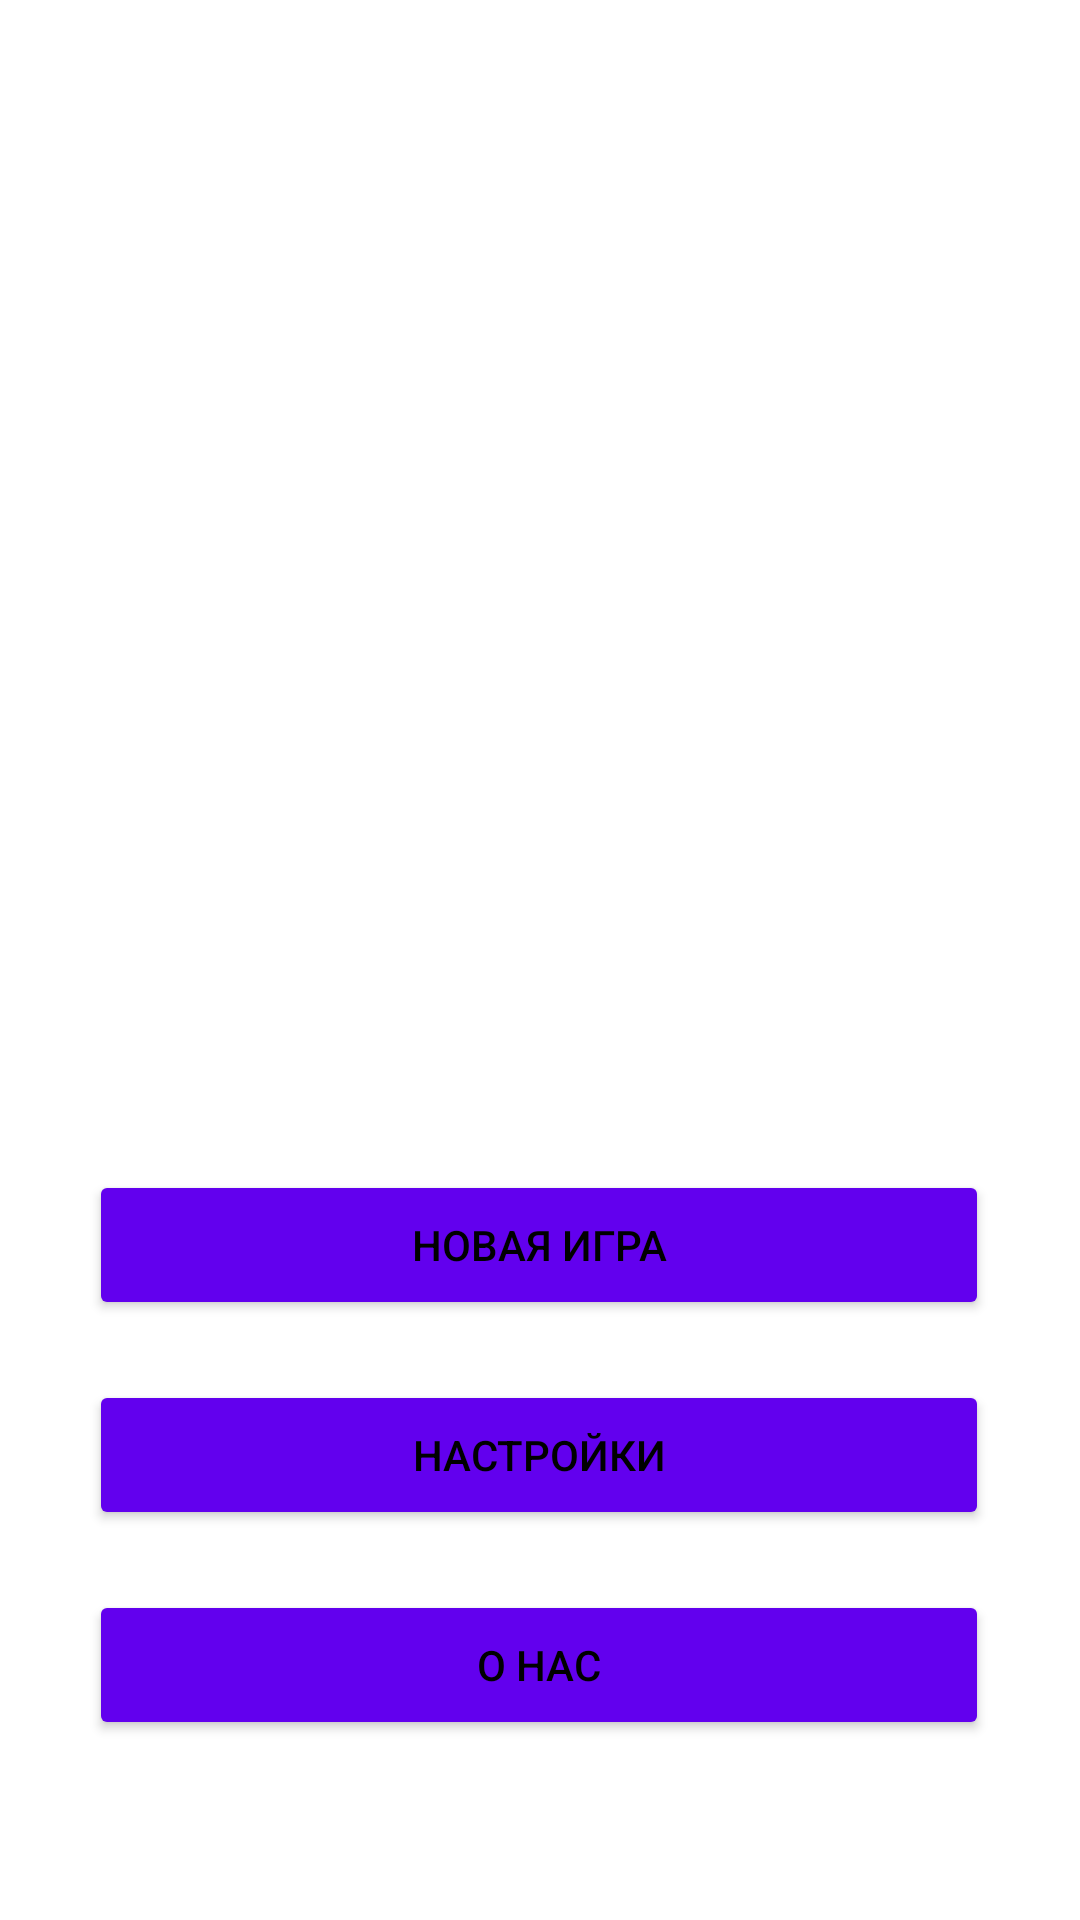

Write the Android layout XML for this screen, with the resource values it uses.
<!-- AndroidManifest.xml: application theme Theme.Shootemup -->
<!-- res/layout/fragment_menu.xml -->
<?xml version="1.0" encoding="utf-8"?>
<androidx.constraintlayout.widget.ConstraintLayout xmlns:android="http://schemas.android.com/apk/res/android"
    xmlns:app="http://schemas.android.com/apk/res-auto"
    xmlns:tools="http://schemas.android.com/tools"
    android:id="@+id/menu_frame"
    android:layout_width="match_parent"
    android:layout_height="match_parent"
    tools:context=".view.MenuFragment">

    <Button
        android:id="@+id/game_button"
        android:layout_width="300dp"
        android:layout_height="50dp"
        android:layout_marginBottom="20dp"
        android:text="Новая Игра"
        android:textColor="@color/black"
        app:layout_constraintBottom_toTopOf="@+id/settings_button"
        app:layout_constraintEnd_toEndOf="parent"
        app:layout_constraintHorizontal_bias="0.495"
        app:layout_constraintStart_toStartOf="parent" />

    <Button
        android:id="@+id/settings_button"
        android:layout_width="300dp"
        android:layout_height="50dp"
        android:layout_marginBottom="20dp"
        android:text="Настройки"
        android:textColor="@color/black"
        app:layout_constraintBottom_toTopOf="@+id/about_us_button"
        app:layout_constraintEnd_toEndOf="parent"
        app:layout_constraintHorizontal_bias="0.495"
        app:layout_constraintStart_toStartOf="parent" />

    <Button
        android:id="@+id/about_us_button"
        android:layout_width="300dp"
        android:layout_height="50dp"
        android:layout_marginBottom="60dp"
        android:text="О нас"
        android:textColor="@color/black"
        app:layout_constraintBottom_toBottomOf="parent"
        app:layout_constraintEnd_toEndOf="parent"
        app:layout_constraintHorizontal_bias="0.495"
        app:layout_constraintStart_toStartOf="parent" />

</androidx.constraintlayout.widget.ConstraintLayout>
<!-- resources referenced by this layout -->
<resources>
  <style name="Theme.Shootemup" parent="Theme.MaterialComponents.DayNight.DarkActionBar">
          
          <item name="colorPrimary">@color/purple_500</item>
          <item name="colorPrimaryVariant">@color/purple_700</item>
          <item name="colorOnPrimary">@color/white</item>
          
          <item name="colorSecondary">@color/teal_200</item>
          <item name="colorSecondaryVariant">@color/teal_700</item>
          <item name="colorOnSecondary">@color/black</item>
          
          <item name="android:statusBarColor" tools:targetApi="l">?attr/colorPrimaryVariant</item>
          
          <item name="android:textColor">@color/black</item>
          <item name="colorButtonNormal">@color/purple_500</item>
      </style>
  <!-- not gathered from this repository: default colours our renderer supplied (Android Studio template values) -->
  <color name="purple_500">#FF6200EE</color>
  <color name="purple_700">#FF3700B3</color>
  <color name="teal_200">#FF03DAC5</color>
  <color name="teal_700">#FF018786</color>
  <color name="black">#FF000000</color>
  <color name="white">#FFFFFFFF</color>
</resources>
